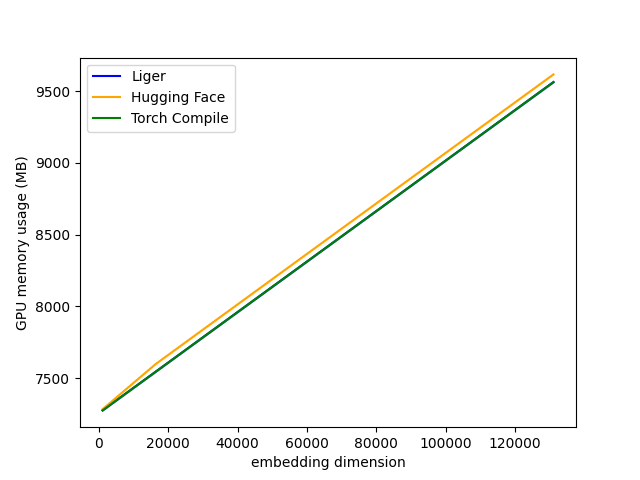

Values plotted in this chart, from the file beside it:
V, Liger, Hugging Face, Torch Compile
1024, 7276, 7285, 7276
2048, 7294, 7305, 7294
4096, 7330, 7347, 7330
8192, 7402, 7432, 7402
16384, 7546, 7600, 7546
32768, 7834, 7888, 7834
65536, 8410, 8464, 8410
131072, 9562, 9616, 9562
